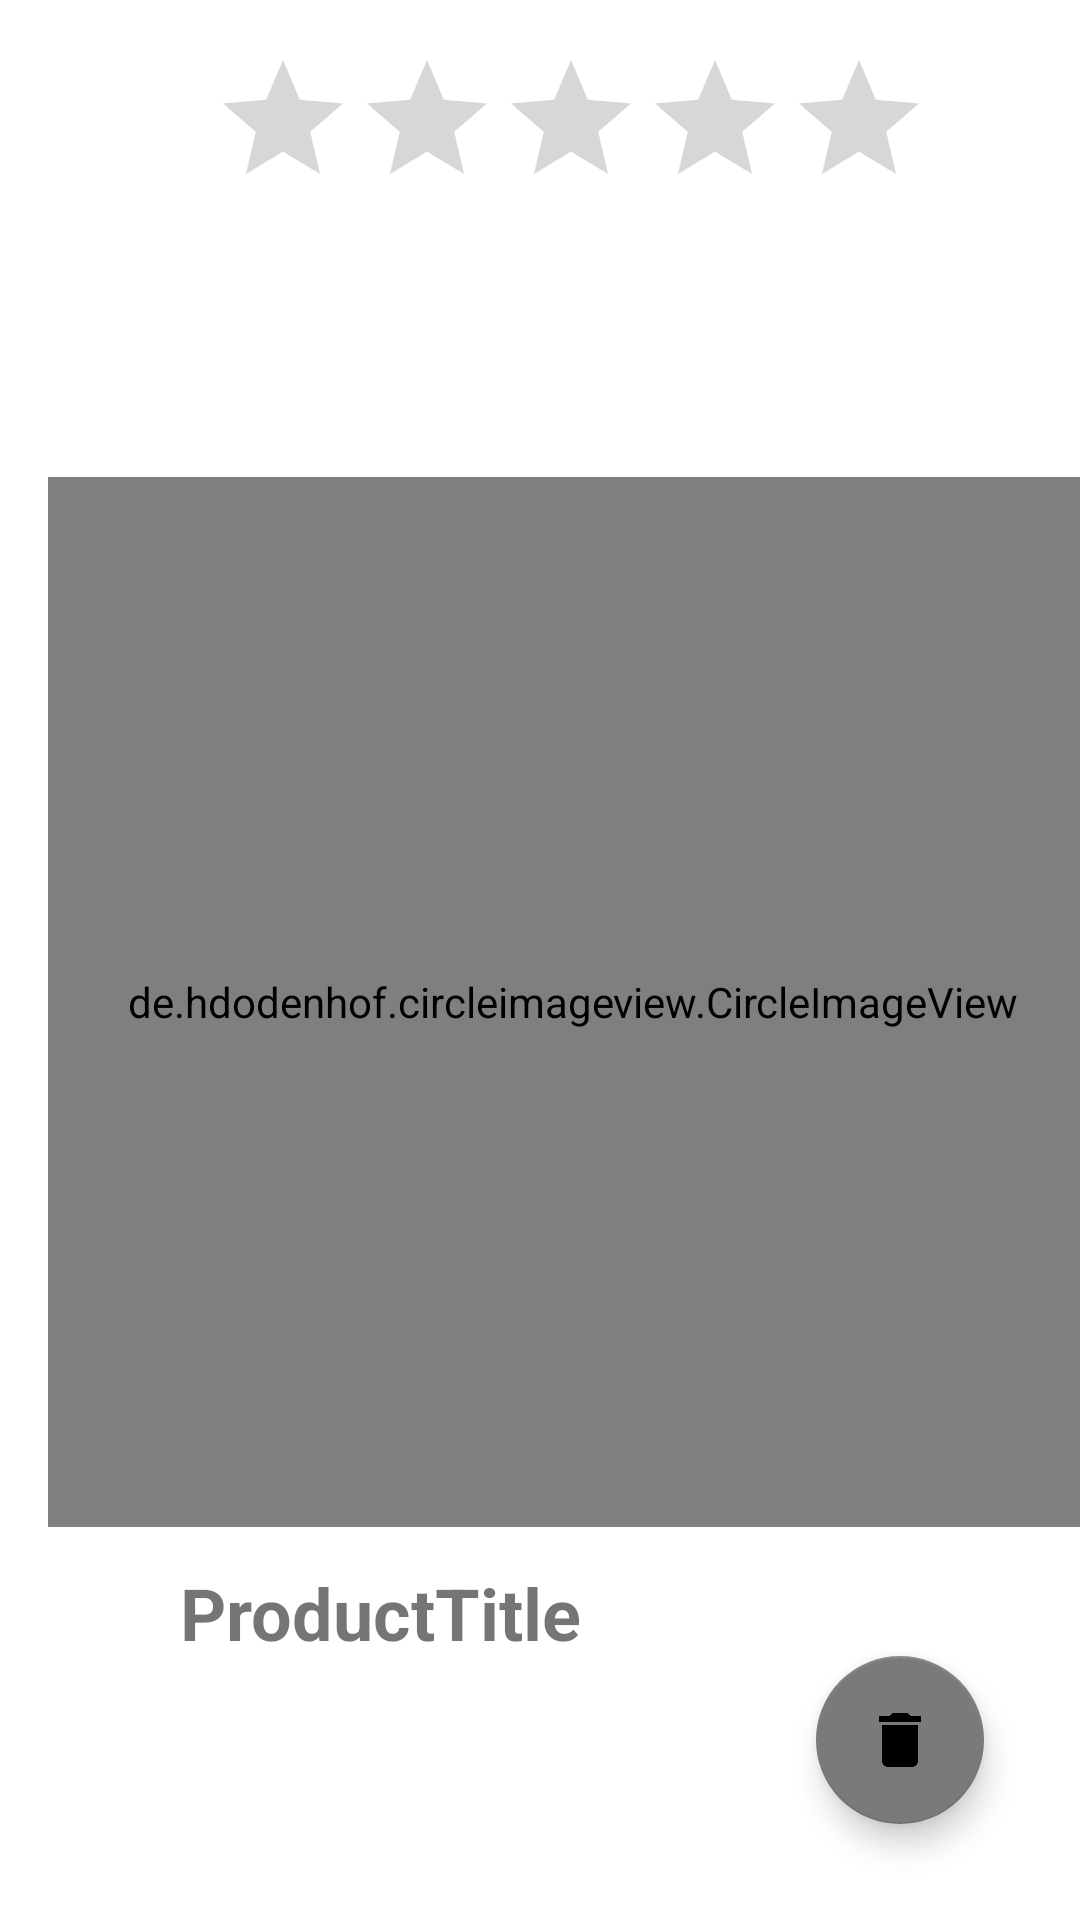

Android layout source for this screen:
<!-- AndroidManifest.xml: application theme Theme.MVP -->
<!-- res/layout/favorite_product_layout.xml -->
<androidx.constraintlayout.widget.ConstraintLayout xmlns:android="http://schemas.android.com/apk/res/android"
    xmlns:app="http://schemas.android.com/apk/res-auto"
    xmlns:tools="http://schemas.android.com/tools"
    android:id="@+id/favProductsLayout"
    android:layout_width="match_parent"
    android:layout_height="match_parent">


    <de.hdodenhof.circleimageview.CircleImageView
        android:id="@+id/favProductImage"
        android:layout_width="350dp"
        android:layout_height="350dp"
        android:layout_margin="16dp"
        android:layout_marginStart="28dp"
        app:layout_constraintBottom_toBottomOf="parent"
        app:layout_constraintStart_toStartOf="parent"
        app:layout_constraintTop_toBottomOf="@id/favProductRatingBar"
        app:layout_constraintVertical_bias="0.379"
        app:srcCompat="@drawable/ic_launcher_background" />

    <TextView
        android:id="@+id/favProductTitle"
        android:layout_width="wrap_content"
        android:layout_height="wrap_content"
        android:layout_marginStart="60dp"
        android:gravity="top"
        android:lineSpacingExtra="5sp"
        android:text="@string/title"
        android:textSize="24sp"
        android:textStyle="bold"
        app:layout_constraintBottom_toBottomOf="parent"
        app:layout_constraintStart_toStartOf="parent"
        app:layout_constraintTop_toBottomOf="@+id/favProductImage"
        app:layout_constraintVertical_bias="0.125" />

    <RatingBar
        android:id="@+id/favProductRatingBar"
        android:layout_width="wrap_content"
        android:layout_height="wrap_content"
        android:layout_margin="16dp"
        android:layout_marginTop="60dp"
        android:contentDescription="@string/rating"
        android:isIndicator="true"
        app:layout_constraintEnd_toEndOf="@id/favProductImage"
        app:layout_constraintHorizontal_bias="0.49"
        app:layout_constraintStart_toStartOf="@id/favProductImage"
        app:layout_constraintTop_toTopOf="parent" />

    <com.google.android.material.floatingactionbutton.FloatingActionButton
        android:id="@+id/deleteFAB"
        android:layout_width="wrap_content"
        android:layout_height="wrap_content"
        android:layout_marginEnd="32dp"
        android:layout_marginBottom="32dp"
        android:contentDescription="@string/addFAB"
        android:src="@drawable/ic_baseline_delete_24"
        app:layout_constraintBottom_toBottomOf="parent"
        app:layout_constraintEnd_toEndOf="parent"
        tools:ignore="ImageContrastCheck" />

</androidx.constraintlayout.widget.ConstraintLayout>
<!-- resources referenced by this layout -->
<resources>
  <!-- drawable ic_baseline_delete_24 (drawable) -->
  <vector android:height="24dp" android:tint="#D91919"
      android:viewportHeight="24" android:viewportWidth="24"
      android:width="24dp" xmlns:android="http://schemas.android.com/apk/res/android">
      <path android:fillColor="@android:color/white" android:pathData="M6,19c0,1.1 0.9,2 2,2h8c1.1,0 2,-0.9 2,-2V7H6v12zM19,4h-3.5l-1,-1h-5l-1,1H5v2h14V4z"/>
  </vector>
  <string name="addFAB">Add To Favorites</string>
  <string name="rating">Rating</string>
  <string name="title">ProductTitle</string>
  <style name="Theme.MVP" parent="Theme.MaterialComponents.DayNight.DarkActionBar">
          
          <item name="colorPrimary">@color/purple_500</item>
          <item name="colorPrimaryVariant">@color/purple_700</item>
          <item name="colorOnPrimary">@color/white</item>
          
          <item name="colorSecondary">@color/secondary_color</item>
          <item name="colorSecondaryVariant">@color/secondary_color</item>
          <item name="colorOnSecondary">@color/black</item>
          
          <item name="android:statusBarColor">?attr/colorPrimaryVariant</item>
          
      </style>
  <color name="purple_500">#FF6200EE</color>
  <color name="purple_700">#FF3700B3</color>
  <color name="white">#FFFFFFFF</color>
  <color name="secondary_color">#7A7A7A</color>
  <color name="black">#FF000000</color>
</resources>
